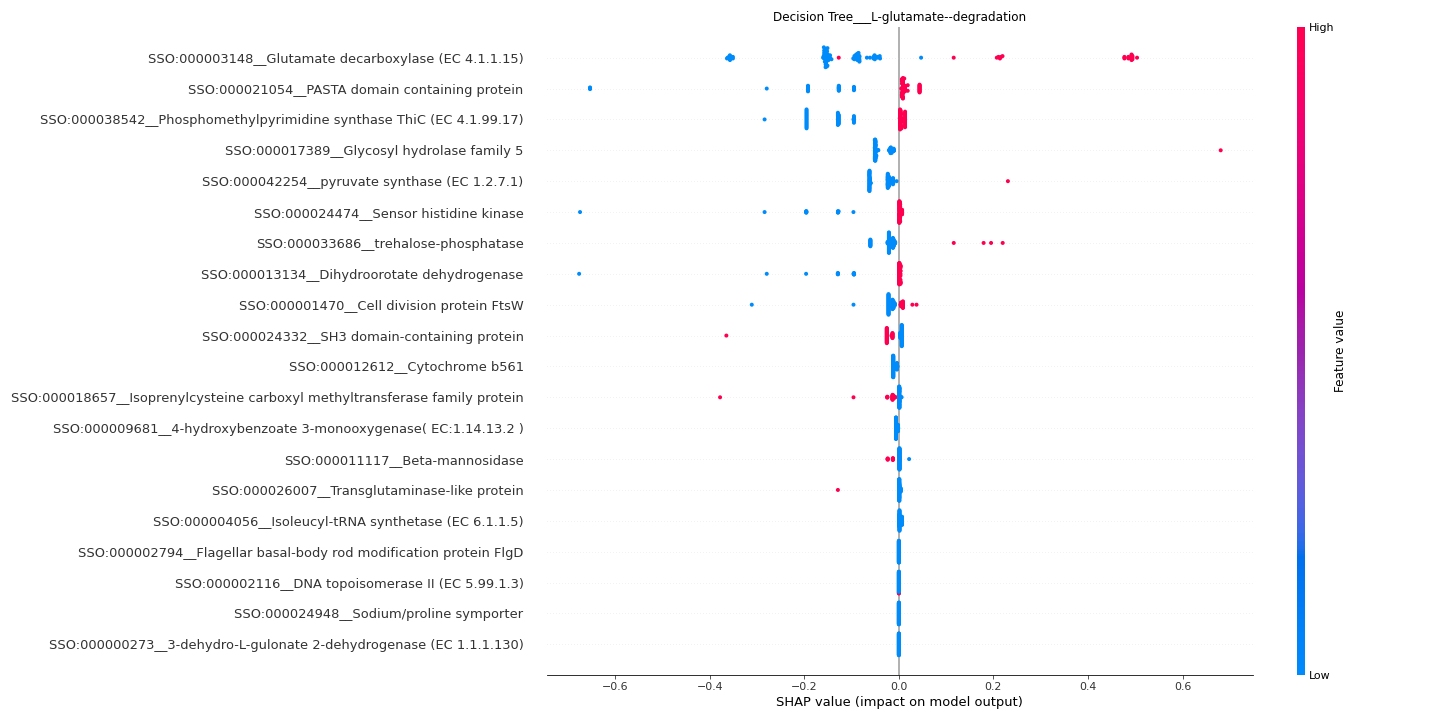

Data behind this chart, as committed beside it:
feature	importance
SSO:000003148__Glutamate decarboxylase (…	0.2026
SSO:000021054__PASTA domain containing p…	0.08155
SSO:000038542__Phosphomethylpyrimidine s…	0.07647
SSO:000017389__Glycosyl hydrolase family…	0.04666
SSO:000042254__pyruvate synthase (EC 1.2…	0.04033
SSO:000024474__Sensor histidine kinase	0.03229
SSO:000033686__trehalose-phosphatase	0.02911
SSO:000013134__Dihydroorotate dehydrogen…	0.02815
SSO:000001470__Cell division protein Fts…	0.01901
SSO:000024332__SH3 domain-containing pro…	0.01638
SSO:000012612__Cytochrome b561	0.009864
SSO:000018657__Isoprenylcysteine carboxy…	0.009115
SSO:000009681__4-hydroxybenzoate 3-monoo…	0.004999
SSO:000011117__Beta-mannosidase	0.00325
SSO:000026007__Transglutaminase-like pro…	0.002389
SSO:000004056__Isoleucyl-tRNA synthetase…	0.002134
SSO:000025455__TRNA and rRNA cytosine-C5…	0.0
SSO:000012875__DNA sulfur modification p…	0.0
SSO:000033047__pyruvate carboxyltransfer…	0.0
SSO:000013192__DnaD domain protein	0.0
